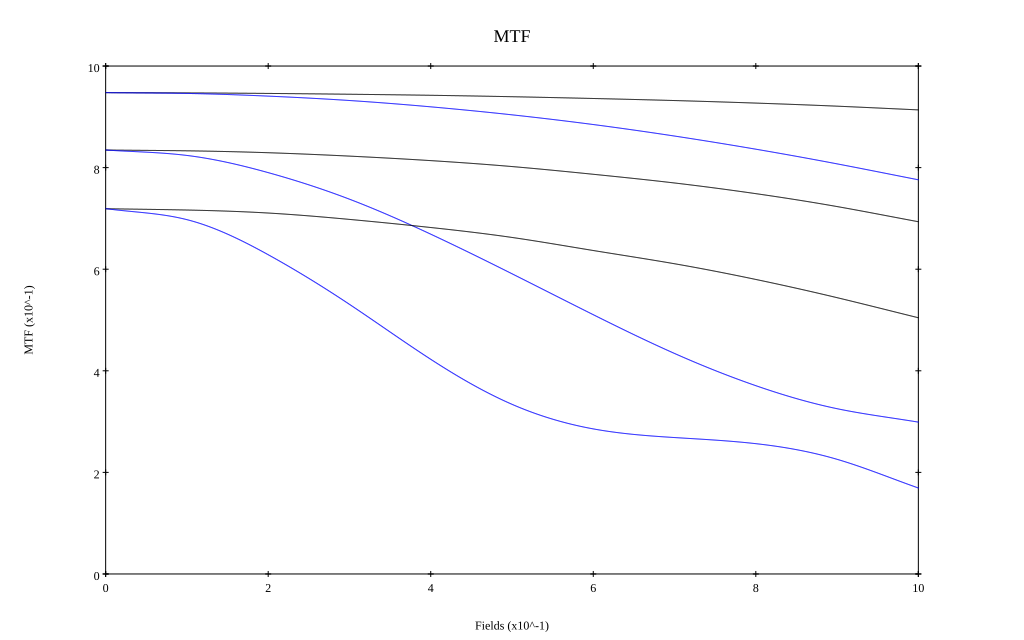

The data file committed next to this chart (first rows):
, 0, 0.1, 0.2, 0.3, 0.4, 0.5, 0.6, 0.7, 0.8, 0.9, 1
10 sag, 0.948, 0.947, 0.946, 0.944, 0.942, 0.94, 0.936, 0.932, 0.927, 0.921, 0.914
10 tan, 0.948, 0.946, 0.941, 0.932, 0.92, 0.904, 0.885, 0.862, 0.836, 0.807, 0.776
30 sag, 0.835, 0.833, 0.829, 0.823, 0.814, 0.802, 0.787, 0.77, 0.749, 0.723, 0.693
30 tan, 0.835, 0.824, 0.79, 0.738, 0.669, 0.591, 0.51, 0.434, 0.371, 0.325, 0.299
50 sag, 0.719, 0.717, 0.711, 0.698, 0.682, 0.663, 0.637, 0.611, 0.58, 0.544, 0.504
50 tan, 0.719, 0.698, 0.628, 0.531, 0.423, 0.334, 0.286, 0.269, 0.257, 0.226, 0.169
